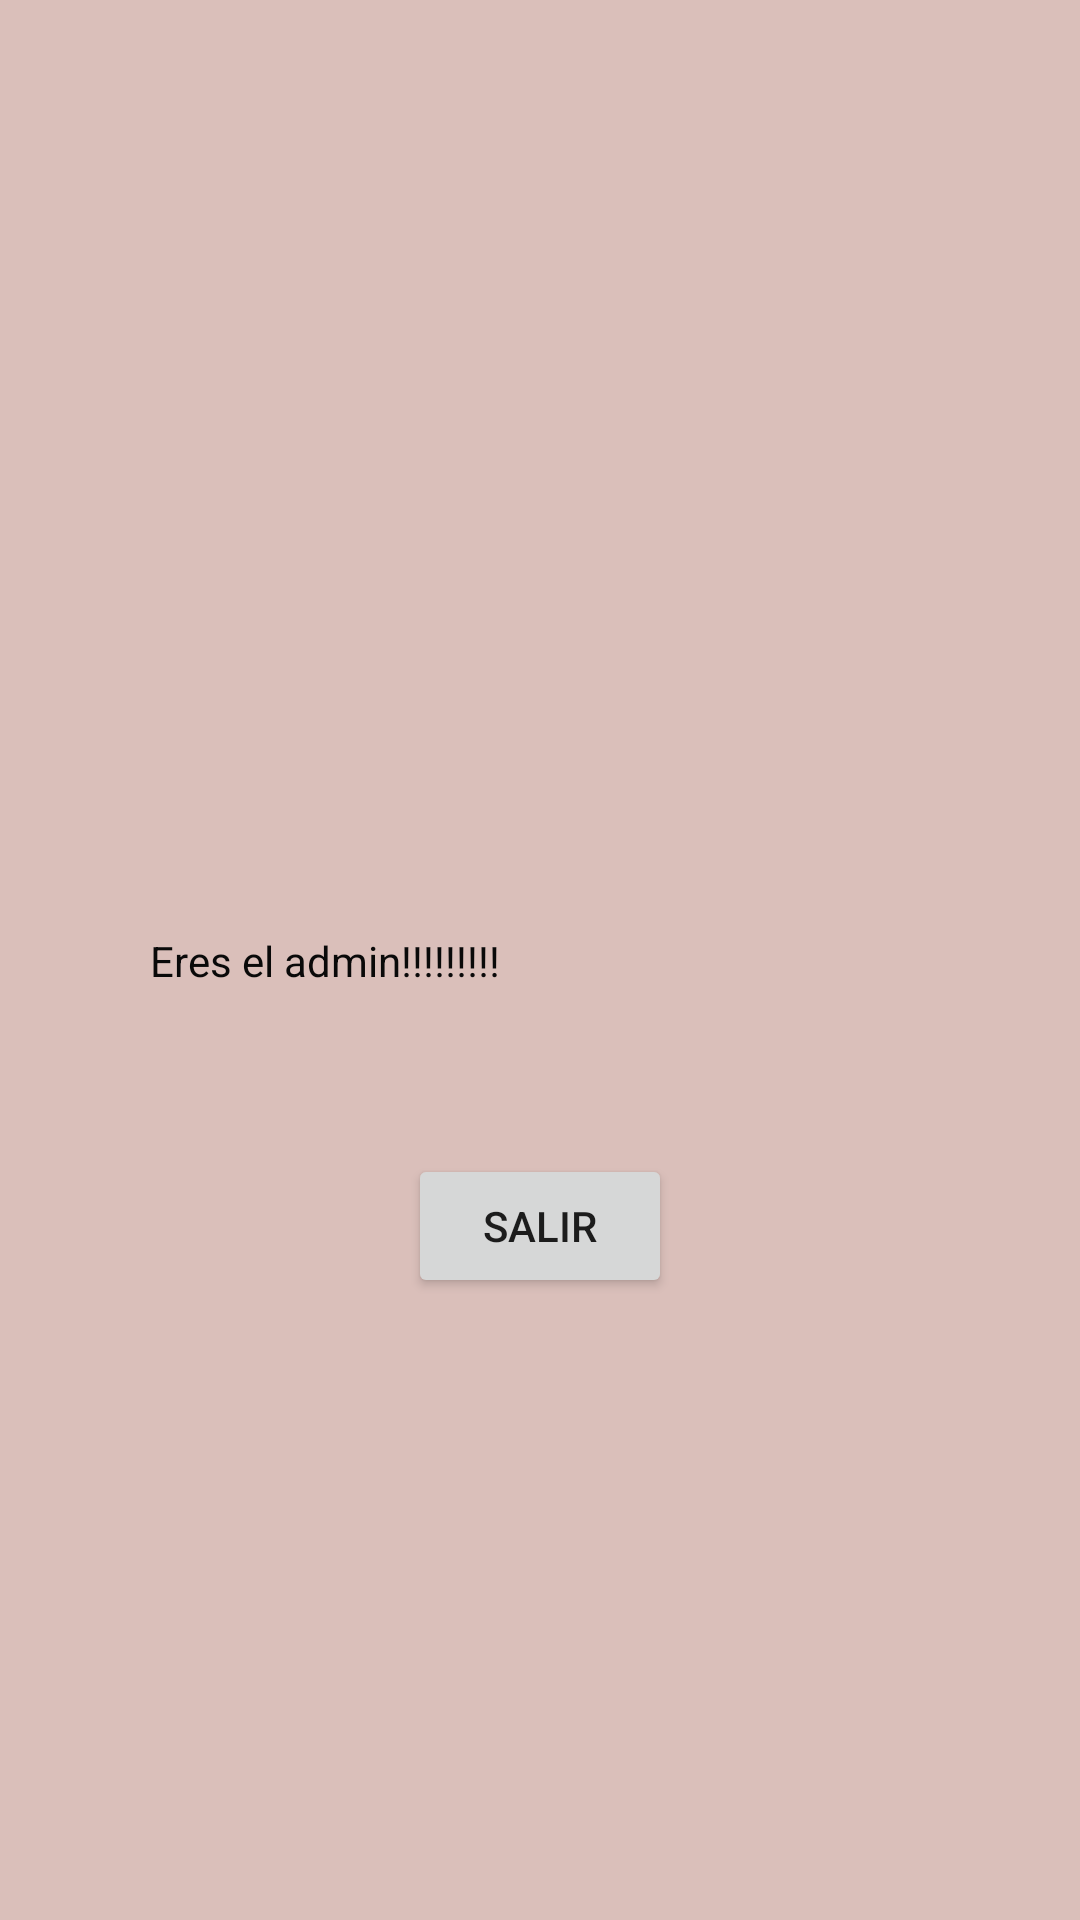

This screen was rendered from an Android layout file. Write that file and the resources it references.
<!-- AndroidManifest.xml: application theme Theme.AppCompat.Light.NoActionBar -->
<!-- res/layout/activity_admin.xml -->
<?xml version="1.0" encoding="utf-8"?>
<androidx.constraintlayout.widget.ConstraintLayout xmlns:android="http://schemas.android.com/apk/res/android"
    xmlns:app="http://schemas.android.com/apk/res-auto"
    xmlns:tools="http://schemas.android.com/tools"
    android:layout_width="match_parent"
    android:layout_height="match_parent"
    android:background="#DABFBA"
    tools:context=".Admin">

    <TextView
        android:id="@+id/textView"
        android:layout_width="match_parent"
        android:layout_height="wrap_content"
        android:layout_marginStart="50dp"
        android:layout_marginEnd="50dp"
        android:text="Eres el admin!!!!!!!!!"
        android:textColor="#090909"
        app:layout_constraintBottom_toBottomOf="parent"
        app:layout_constraintEnd_toEndOf="parent"
        app:layout_constraintStart_toStartOf="parent"
        app:layout_constraintTop_toTopOf="parent" />

    <Button
        android:id="@+id/salir"
        android:layout_width="wrap_content"
        android:layout_height="wrap_content"
        android:layout_marginTop="55dp"
        android:text="SALIR"
        app:layout_constraintEnd_toEndOf="parent"
        app:layout_constraintStart_toStartOf="parent"
        app:layout_constraintTop_toBottomOf="@+id/textView" />

</androidx.constraintlayout.widget.ConstraintLayout>
<!-- resources referenced by this layout -->
<resources>

</resources>
